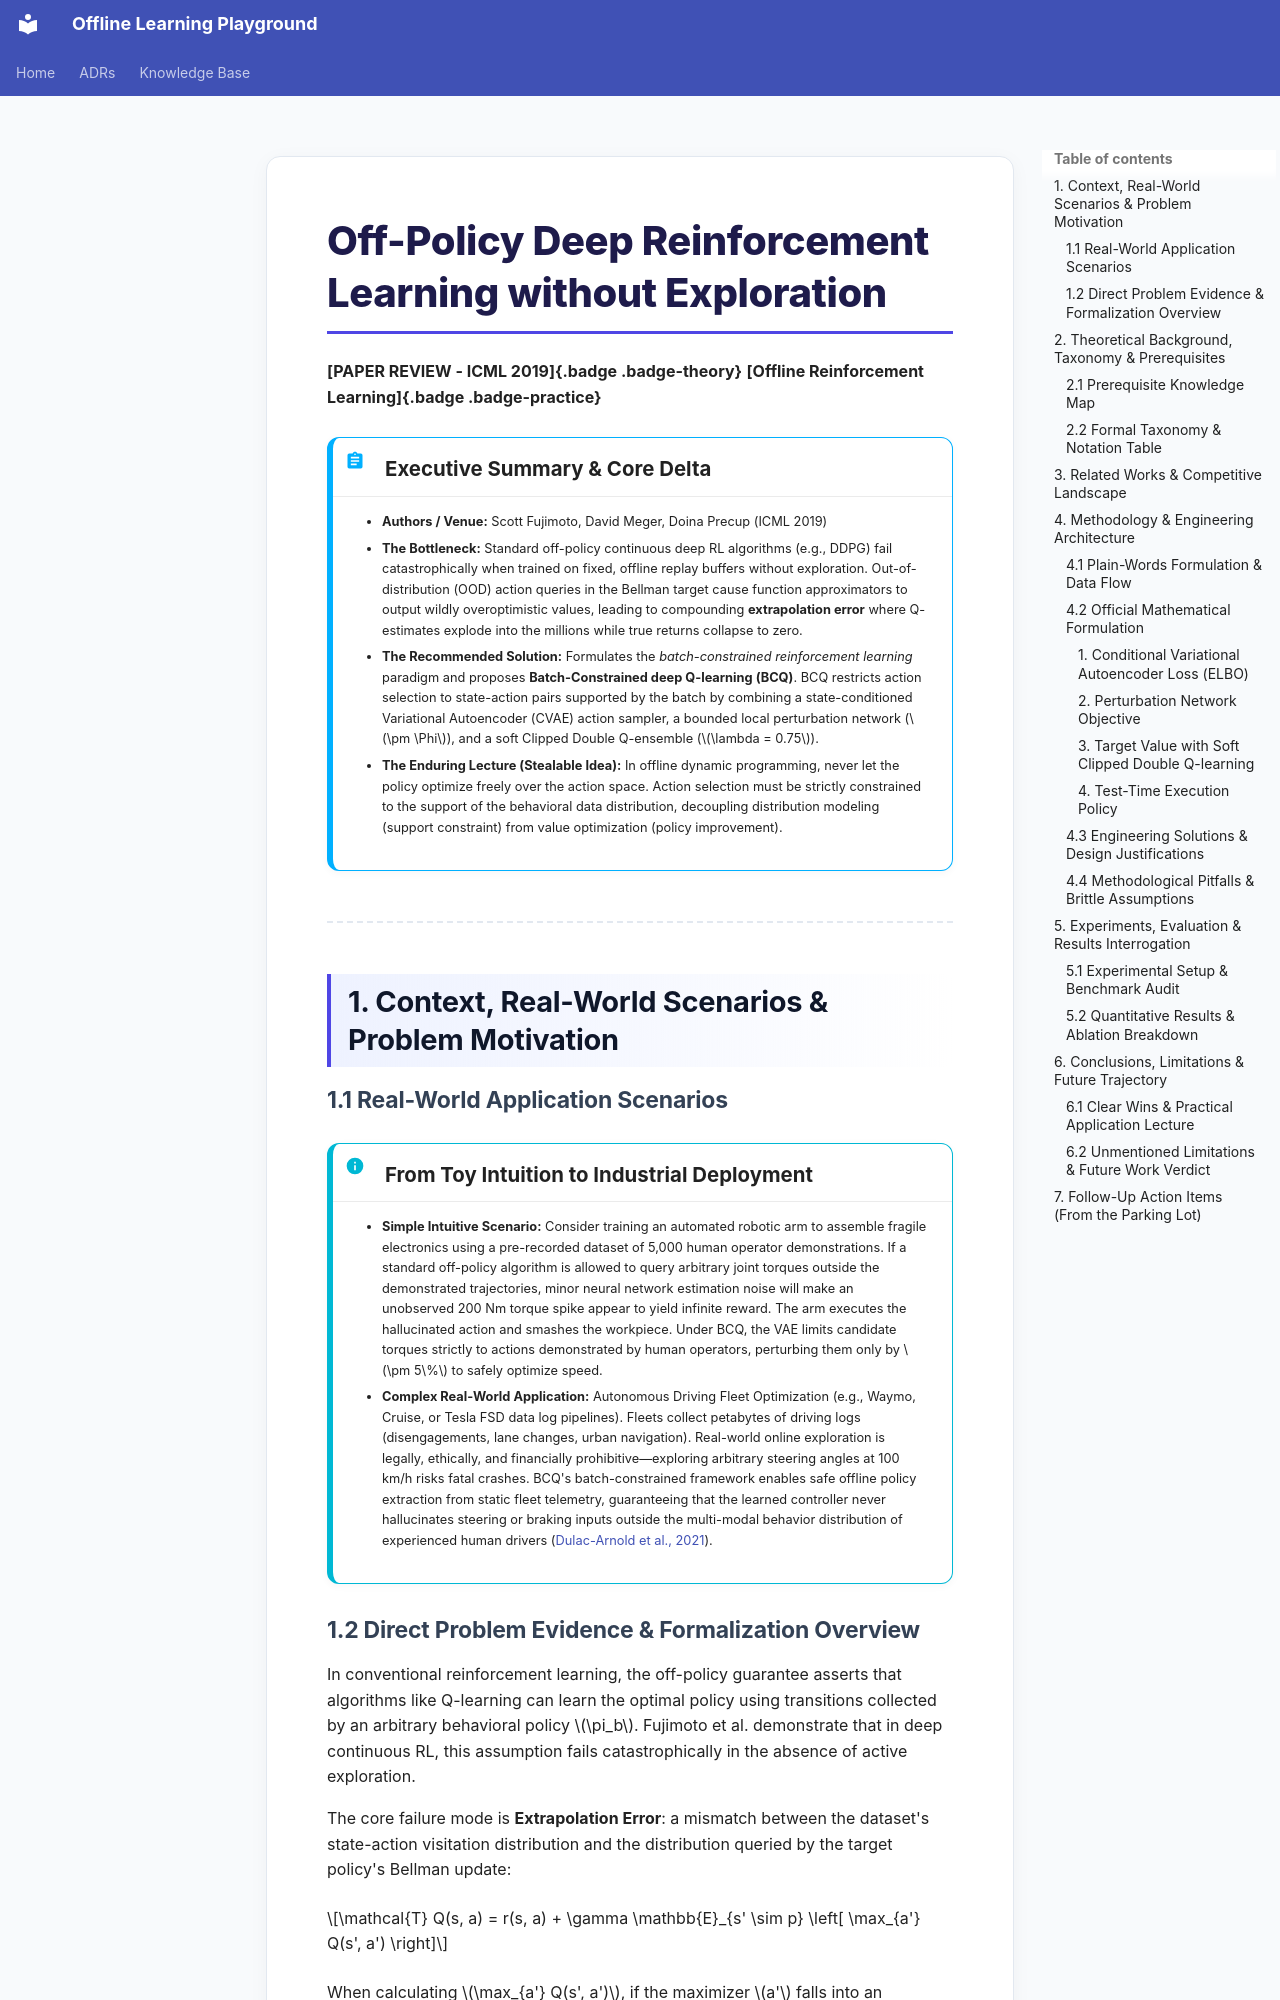

repository: szelesteya/offline-learning-playground · page: knowledge_base/research/bcq_fujimoto_et_al_2018/notes/index.html · generator: mkdocs

# Off-Policy Deep Reinforcement Learning without Exploration

**[PAPER REVIEW - ICML 2019]{.badge .badge-theory}** **[Offline Reinforcement Learning]{.badge .badge-practice}**

!!! abstract "Executive Summary & Core Delta"
    - **Authors / Venue:** Scott Fujimoto, David Meger, Doina Precup (ICML 2019)
    - **The Bottleneck:** Standard off-policy continuous deep RL algorithms (e.g., DDPG) fail catastrophically when trained on fixed, offline replay buffers without exploration. Out-of-distribution (OOD) action queries in the Bellman target cause function approximators to output wildly overoptimistic values, leading to compounding **extrapolation error** where Q-estimates explode into the millions while true returns collapse to zero.
    - **The Recommended Solution:** Formulates the *batch-constrained reinforcement learning* paradigm and proposes **Batch-Constrained deep Q-learning (BCQ)**. BCQ restricts action selection to state-action pairs supported by the batch by combining a state-conditioned Variational Autoencoder (CVAE) action sampler, a bounded local perturbation network ($\pm \Phi$), and a soft Clipped Double Q-ensemble ($\lambda = 0.75$).
    - **The Enduring Lecture (Stealable Idea):** In offline dynamic programming, never let the policy optimize freely over the action space. Action selection must be strictly constrained to the support of the behavioral data distribution, decoupling distribution modeling (support constraint) from value optimization (policy improvement).

---

## 1. Context, Real-World Scenarios & Problem Motivation
